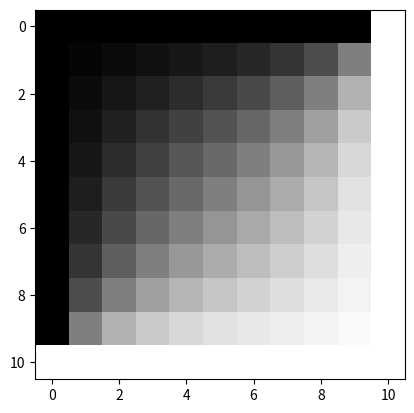

Here is the Python script that generated this plot:
#Code adapted from Newman text
import matplotlib.pyplot as plt
import matplotlib.image as mpimg
import numpy as np

#import empty,zeros,max
#from pylab import imshow,gray,show

# Constants
M = 10          # Grid squares on a side
V = 10          # Voltage at top wall
target = 1e-6   # Target accuracy

# Create arrays to hold potential values
phi = np.zeros([M+1,M+1],float)
phi[-1,:] = V
phi[:,-1] = V
phiprime = np.empty([M+1,M+1],float)

# Main loop
delta = 1.0
ncount = 0

while delta>target:

    # Calculate new values of the potential
    for i in range(M+1):
        for j in range(M+1):
            if i==0 or i==M or j==0 or j==M:
                phiprime[i,j] = phi[i,j]
            else:
                phiprime[i,j] = (phi[i+1,j] + phi[i-1,j] + phi[i,j+1] + phi[i,j-1])/4

    # Calculate maximum difference from old values
    delta = np.max(abs(phi-phiprime))

    # Swap the two arrays around
    phi,phiprime = phiprime,phi
    ncount+=1

# Make a plot
print(ncount)
plt.imshow(phi)
plt.gray()
plt.show()